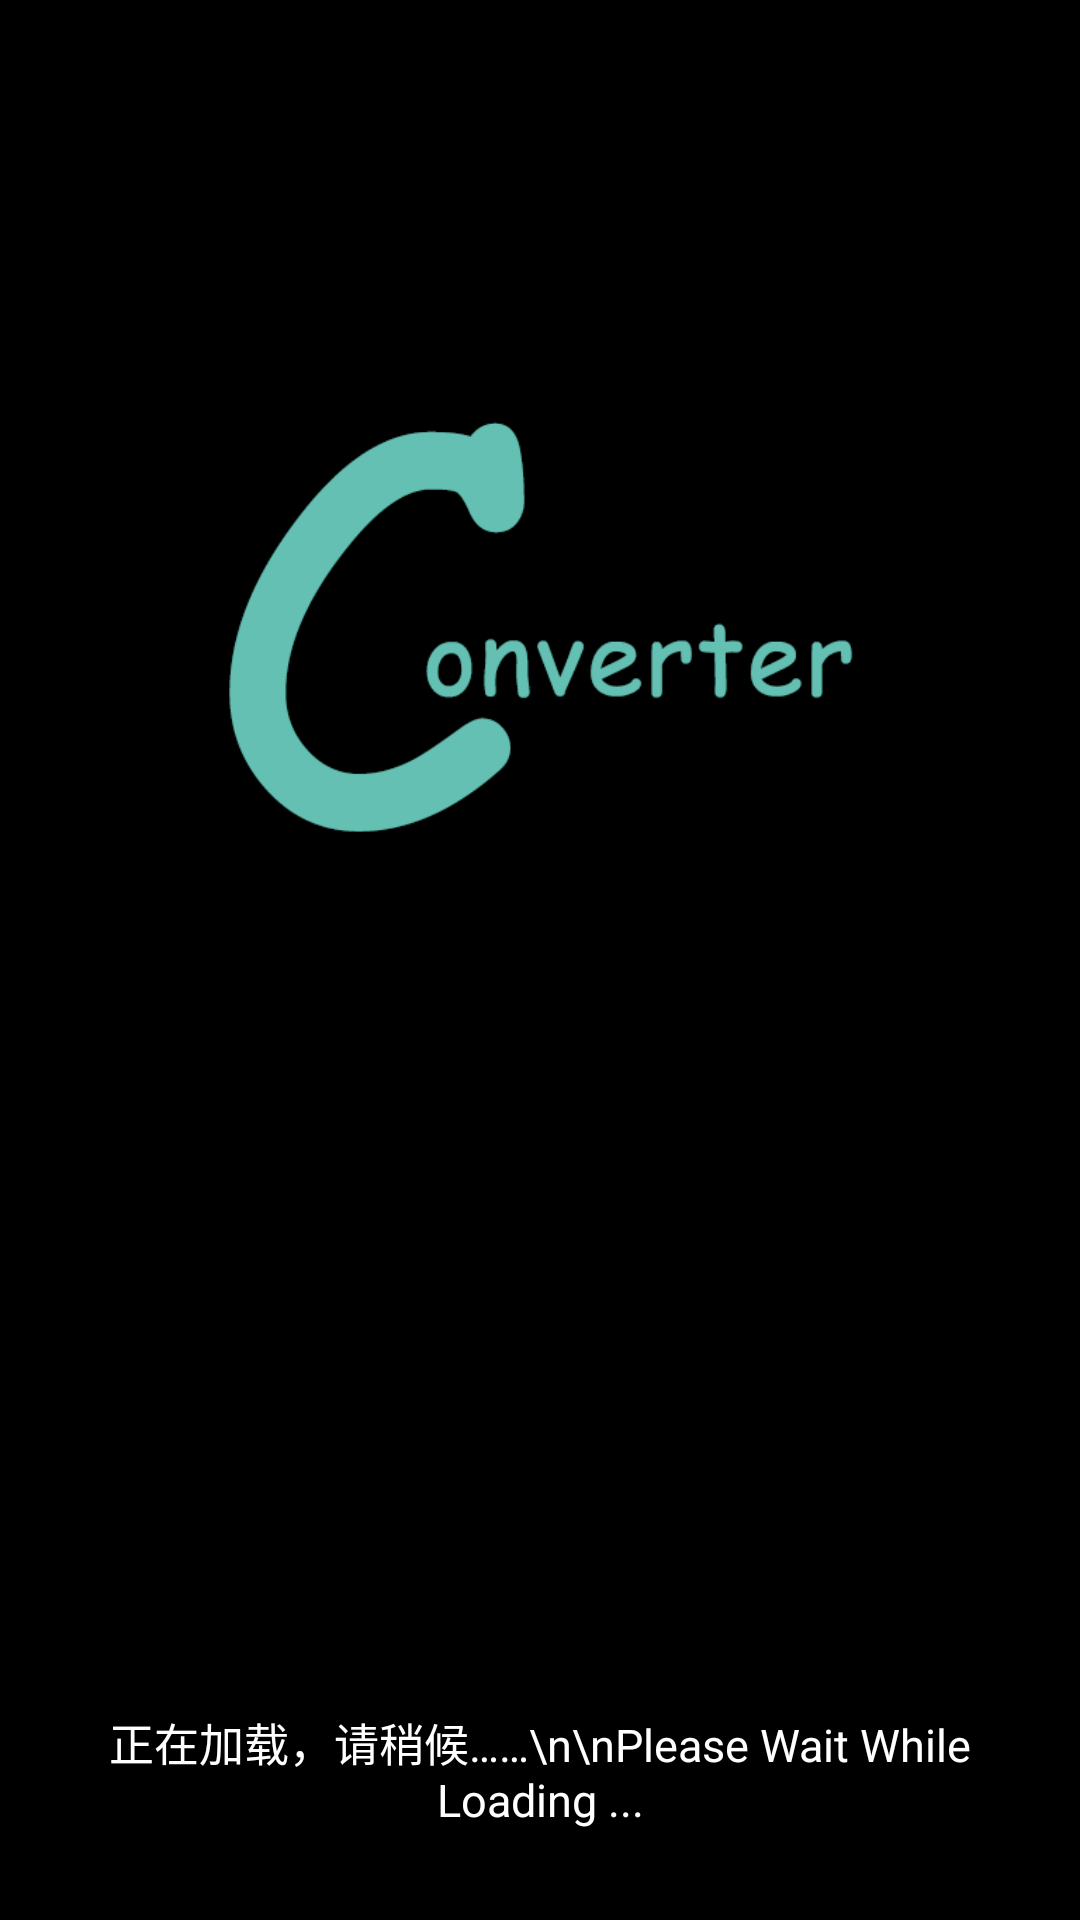

Write the Android layout XML for this screen, with the resource values it uses.
<!-- AndroidManifest.xml: application theme AppTheme -->
<!-- res/layout/splash.xml -->
<?xml version="1.0" encoding="utf-8"?>
<RelativeLayout xmlns:android="http://schemas.android.com/apk/res/android"
    android:layout_width="fill_parent"
    android:layout_height="fill_parent"
    android:background="#000000">

    <ImageView
        android:layout_width="match_parent"
        android:layout_height="240dp"
        android:layout_centerHorizontal="true"
        android:layout_marginTop="100dp"
        android:background="#000000"
        android:scaleType="centerInside"
        android:src="@drawable/zuihou" />

    <TextView
        android:layout_width="wrap_content"
        android:layout_height="wrap_content"
        android:layout_alignParentBottom="true"
        android:layout_centerHorizontal="true"
        android:layout_marginBottom="30dp"
        android:gravity="center"
        android:text="正在加载，请稍候……\n\nPlease Wait While Loading ..."
        android:textColor="#FFFFFF"
        android:textSize="15sp" />
</RelativeLayout>
<!-- resources referenced by this layout -->
<resources>
  <!-- drawable zuihou: gif bitmap (drawable, 5995 bytes) -->
  <style name="AppTheme" parent="Theme.AppCompat.Light.NoActionBar">
          
          <item name="colorPrimary">@color/colorPrimary</item>
          <item name="colorPrimaryDark">@color/colorTest</item>
          <item name="colorAccent">@color/colorAccent</item>
          <item name="colorControlHighlight">@color/colorTest1</item>
      </style>
  <color name="colorPrimary">#3F51B5</color>
  <color name="colorTest">#000034</color>
  <color name="colorAccent">#AE5AE4</color>
  <color name="colorTest1">#CBCBCB</color>
</resources>
